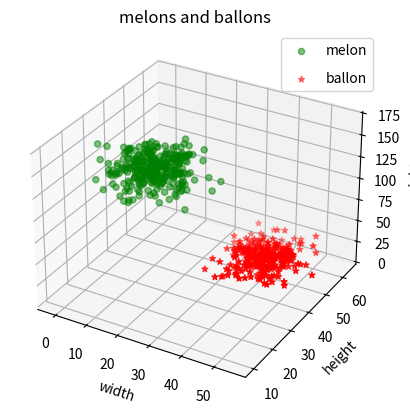

Write the Python code that produced this figure.
import matplotlib.pyplot as plt
import numpy as np
from mpl_toolkits.mplot3d import Axes3D

# melons
melons_width=np.random.normal(20,6,300)
melons_height=np.random.normal(25,6,300)
melons_weight=np.random.normal(150,6,300)

# ballons
ballons_width=np.random.normal(40,5,300)
ballons_height=np.random.normal(50,5,300)
ballons_weight=np.random.normal(20,5,300)

ax=plt.axes(projection="3d")
ax.scatter(melons_width,melons_height,melons_weight,marker="o",c="g",alpha=0.5)
ax.scatter(ballons_width,ballons_height,ballons_weight,marker="*",c="r")


# legend
for i in [["o","melon","g"],["*","ballon","r"]]:
    ax.scatter([],[],marker=i[0],label=i[1],alpha=0.5,c=i[2])
ax.legend(scatterpoints=1,frameon=True,labelspacing=1)
ax.set_xlabel("width")
ax.set_ylabel("height")
ax.set_zlabel("weight")
ax.set_title("melons and ballons")
plt.show()